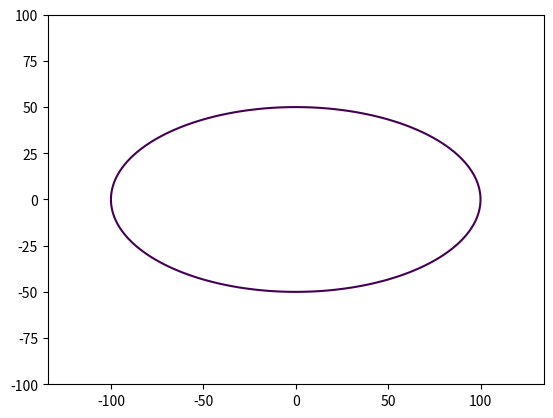

Reproduce this figure in Python.
import matplotlib.pyplot as plt
import numpy as np
R = 100
def circle(a=100, b=50):

    x = np.linspace(-R, R, 100)
    y = np.linspace(-R, R, 100)

    x, y = np.meshgrid(x, y)

    fxy = (x**2 / a**2) + (y**2 / b**2)

    plt.contour(x, y, fxy, levels=[1])
    plt.axis('equal')

    plt.savefig('fig_7.png')

if __name__ =='__main__':
    circle()
